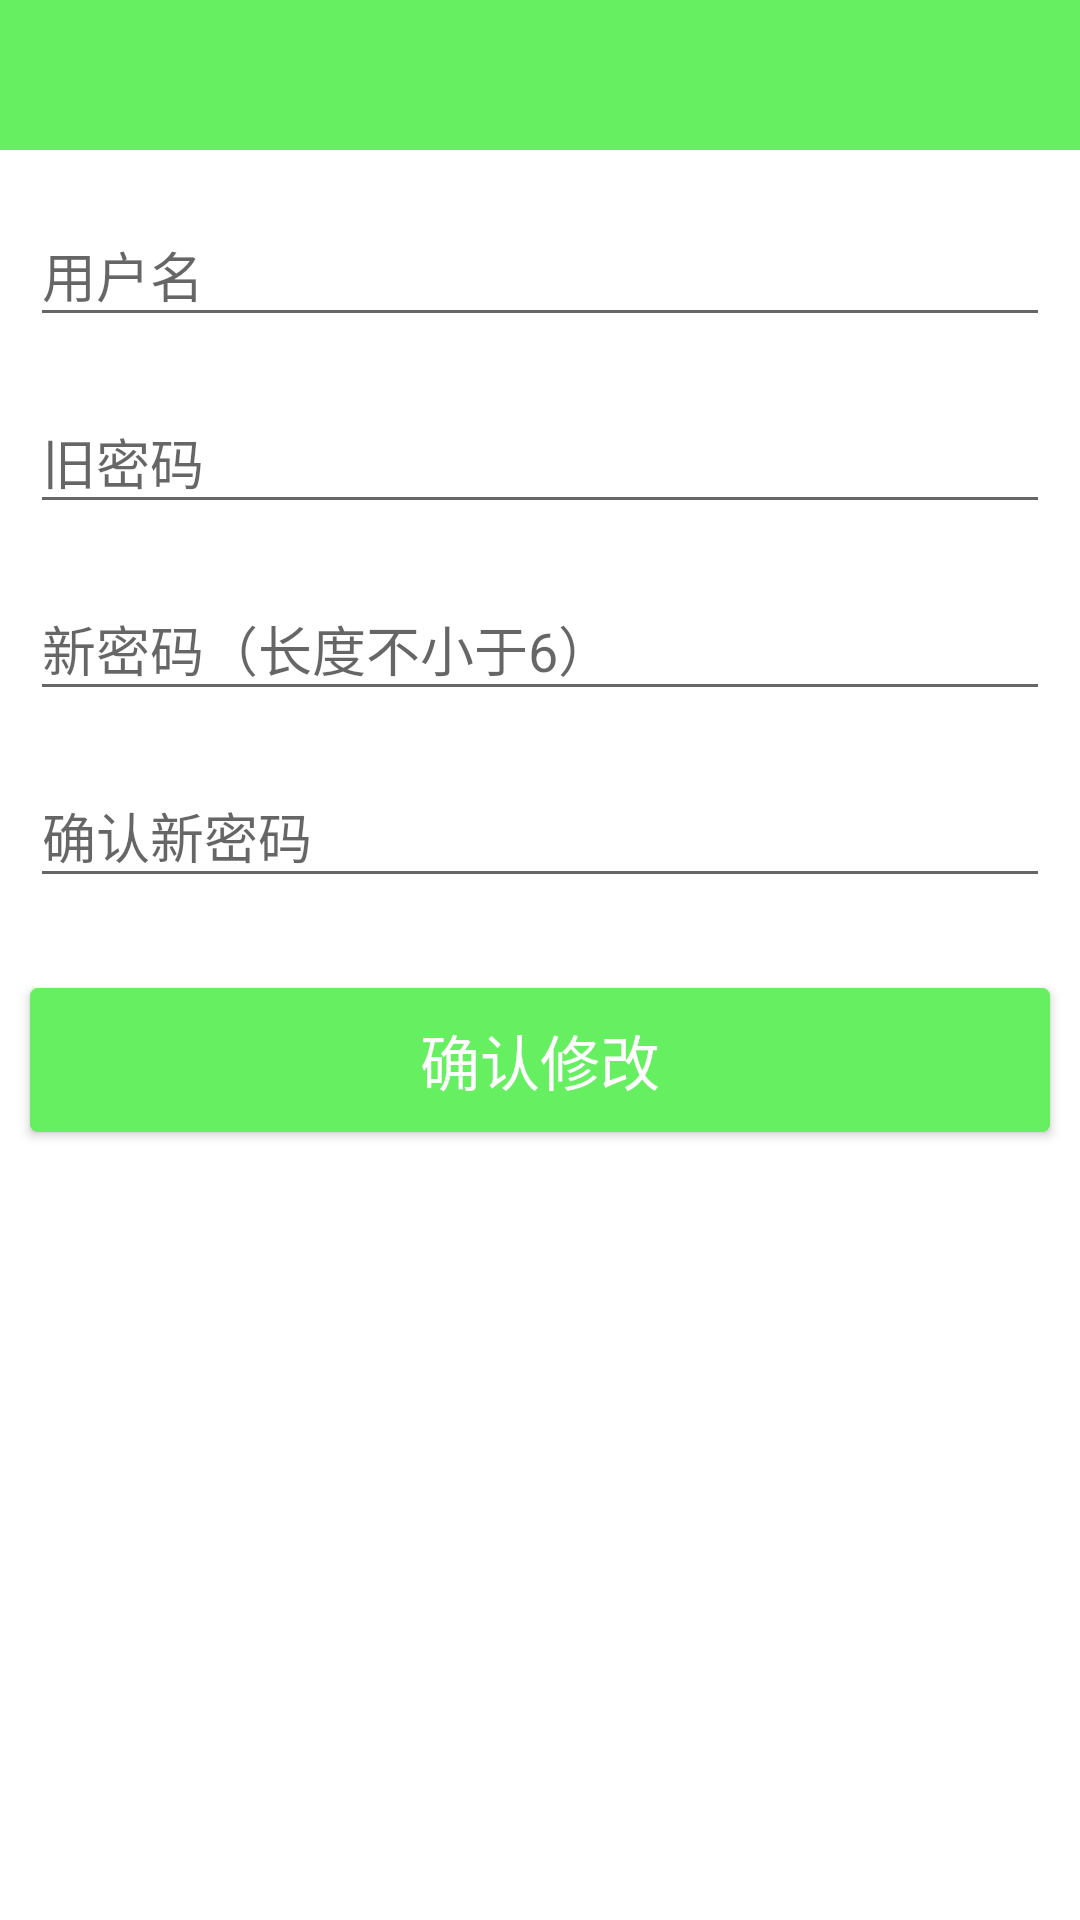

Produce the Android XML layout that renders to this screen, including the resource entries it uses.
<!-- AndroidManifest.xml: application theme AppThemes -->
<!-- res/layout/activity_update_pw.xml -->
<?xml version="1.0" encoding="utf-8"?>
<LinearLayout xmlns:android="http://schemas.android.com/apk/res/android"
    xmlns:tools="http://schemas.android.com/tools"
    android:layout_width="match_parent"
    android:layout_height="match_parent"
    android:clipToPadding="true"
    android:fitsSystemWindows="true"
    android:background="@color/colorToolBar"
    android:orientation="vertical"
    tools:context="caculator.bianfl.cn.abccaculator.Logins.EditPWActivity">
    <include layout="@layout/toolbar"/>
    <LinearLayout
        android:layout_width="match_parent"
        android:layout_height="match_parent"
        android:background="@color/colorWhite"
        android:orientation="vertical">


        <com.google.android.material.textfield.TextInputLayout
            android:layout_width="match_parent"
            android:layout_height="wrap_content"
            android:layout_marginTop="10dp">

            <EditText
                android:id="@+id/et_username"
                android:layout_width="match_parent"
                android:layout_height="wrap_content"
                android:layout_margin="10dp"
                android:hint="用户名"
                android:singleLine="true" />
        </com.google.android.material.textfield.TextInputLayout>

        <com.google.android.material.textfield.TextInputLayout
            android:layout_width="match_parent"
            android:layout_height="wrap_content">

            <EditText
                android:id="@+id/et_oldpassword"
                android:layout_width="match_parent"
                android:layout_height="wrap_content"
                android:layout_margin="10dp"
                android:hint="旧密码"
                android:inputType="textPassword"
                android:singleLine="true" />
        </com.google.android.material.textfield.TextInputLayout>
        <com.google.android.material.textfield.TextInputLayout
            android:layout_width="match_parent"
            android:layout_height="wrap_content">

            <EditText
                android:id="@+id/et_newpassword"
                android:layout_width="match_parent"
                android:layout_height="wrap_content"
                android:layout_margin="10dp"
                android:hint="新密码（长度不小于6）"
                android:inputType="textPassword"
                android:singleLine="true" />
        </com.google.android.material.textfield.TextInputLayout>

        <com.google.android.material.textfield.TextInputLayout
            android:layout_width="match_parent"
            android:layout_height="wrap_content">

            <EditText
                android:id="@+id/et_confirm_pw"
                android:layout_width="match_parent"
                android:layout_height="wrap_content"
                android:layout_margin="10dp"
                android:hint="确认新密码"
                android:inputType="textPassword"
                android:singleLine="true" />
        </com.google.android.material.textfield.TextInputLayout>

        <Button
            android:id="@+id/btn_update"
            android:layout_width="match_parent"
            android:layout_height="wrap_content"
            android:layout_marginLeft="10dp"
            android:layout_marginRight="10dp"
            android:layout_marginTop="20dp"
            android:background="@drawable/btn_unkeyboard"
            android:text="确认修改"
            android:textColor="@color/colorWhite"
            android:textSize="@dimen/textsize_big" />
    </LinearLayout>
</LinearLayout>
<!-- res/layout/toolbar.xml (included above) -->
<?xml version="1.0" encoding="utf-8"?>
<LinearLayout xmlns:android="http://schemas.android.com/apk/res/android"
    android:layout_width="match_parent"
    android:layout_height="wrap_content">

    <RelativeLayout
        android:layout_width="match_parent"
        android:layout_height="@dimen/toolbar_height"
        android:background="@null">

        <ImageView
            android:id="@+id/img_back"
            android:layout_width="40dp"
            android:layout_height="match_parent"
            android:layout_alignParentBottom="true"
            android:scaleType="centerInside"
            android:src="@drawable/ima_back" />

        <TextView
            android:id="@+id/tv_toolbar"
            android:layout_width="wrap_content"
            android:layout_height="match_parent"
            android:layout_marginLeft="5dp"
            android:layout_toRightOf="@id/img_back"
            android:gravity="center_vertical"
            android:text=""
            android:textColor="#FFFFFF"
            android:textSize="@dimen/textsize_big" />
    </RelativeLayout>
</LinearLayout>
<!-- resources referenced by this layout -->
<resources>
  <color name="colorToolBar">@color/colorLightBlue</color>
  <color name="colorWhite">#ffffff</color>
  <dimen name="textsize_big">20sp</dimen>
  <dimen name="toolbar_height">50dp</dimen>
  <!-- drawable btn_unkeyboard (drawable) -->
  <?xml version="1.0" encoding="utf-8"?>
  <selector xmlns:android="http://schemas.android.com/apk/res/android">
      <item android:state_enabled="false" android:drawable="@drawable/btn_unkeyboard_enabled"/>
      <item android:state_enabled="true" android:state_pressed="true" android:drawable="@drawable/btn_unkeyboard_dark"/>
      <item android:state_enabled="true" android:state_pressed="false" android:drawable="@drawable/btn_unkeyboard_light"/>
  </selector>
  <!-- drawable ima_back (drawable) -->
  <?xml version="1.0" encoding="utf-8"?>
  <selector xmlns:android="http://schemas.android.com/apk/res/android">
      <item android:state_pressed="false" android:drawable="@mipmap/ic_back"/>
  </selector>
  <style name="AppThemes" parent="Theme.AppCompat.Light.NoActionBar">
          
          <item name="colorPrimary">@color/colorPrimary</item>
          <item name="colorPrimaryDark">@color/colorPrimaryDark</item>
          <item name="colorAccent">@color/colorAccent</item>
          <item name="android:windowActionBar">false</item>
          <item name="drawerArrowStyle">@style/DrawerArrowStyle</item>
      </style>
  <color name="colorLightBlue">#65EF61</color>
  <!-- drawable btn_unkeyboard_enabled (drawable) -->
  <?xml version="1.0" encoding="utf-8"?>
  <shape xmlns:android="http://schemas.android.com/apk/res/android"
      android:shape="rectangle">
      
      
      <solid android:color="@color/colorBtn_unKeyboard_enabled"/>
      
      <corners android:radius="2dp"/>
      
  </shape>
  <!-- drawable btn_unkeyboard_dark (drawable) -->
  <?xml version="1.0" encoding="utf-8"?>
  <shape xmlns:android="http://schemas.android.com/apk/res/android"
      android:shape="rectangle">
      
      
      <solid android:color="@color/colorBtn_unKeyBoard_Pressed"/>
      
      <corners android:radius="2dp"/>
      
      <stroke android:width="1dp"
          android:color="@color/colorBtn_unKeyBoard_Pressed"/>
  </shape>
  <!-- drawable btn_unkeyboard_light (drawable) -->
  <?xml version="1.0" encoding="utf-8"?>
  <shape xmlns:android="http://schemas.android.com/apk/res/android"
      android:shape="rectangle">
      
      
      <solid android:color="@color/colorBtn_unKeyboard_unPressed"/>
      
      <corners android:radius="2dp"/>
      
      <stroke android:width="1dp"
          android:color="@color/colorBtn_unKeyboard_unPressed"/>
  </shape>
  <color name="colorPrimary">@color/colorLightBlue</color>
  <color name="colorPrimaryDark">@color/colorLightBlue</color>
  <color name="colorAccent">@color/colorBlue</color>
  <style name="DrawerArrowStyle" parent="@style/Widget.AppCompat.DrawerArrowToggle">
          <item name="spinBars">true</item>
          <item name="color">@color/colorWhite</item>
      </style>
  <color name="colorBtn_unKeyboard_enabled">#0ee8e3</color>
  <color name="colorBtn_unKeyBoard_Pressed">@color/colorBlue</color>
  <color name="colorBtn_unKeyboard_unPressed">@color/colorLightBlue</color>
  <color name="colorBlue">#d63f51b5</color>
</resources>
